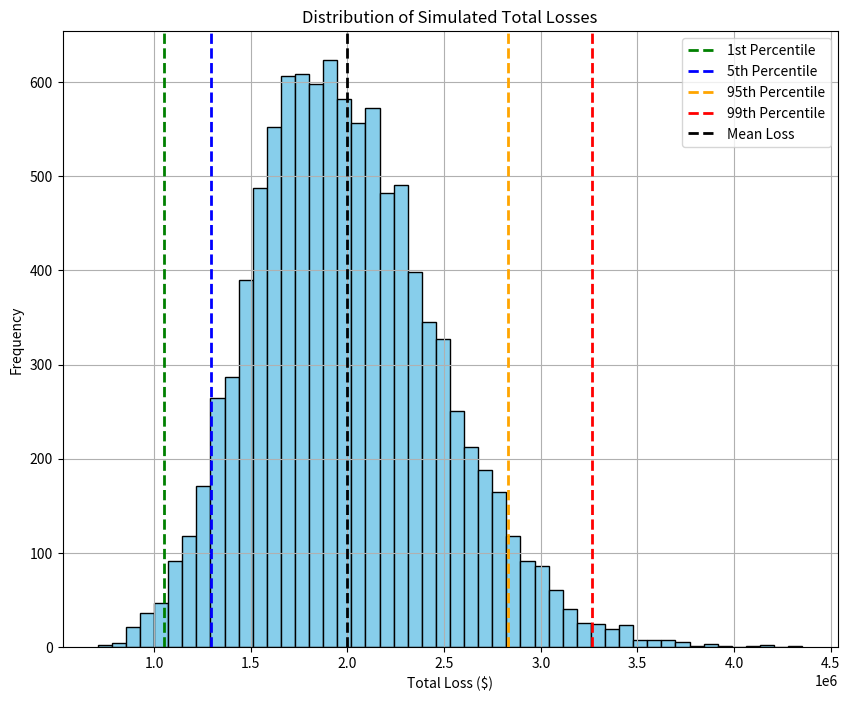

Python code for this plot:
# Import needed packages
import numpy as np
import pandas as pd
import matplotlib.pyplot as plt
import seaborn as sns

# Set the seed for reproducibility
np.random.seed(42)

# PARAMETERS
num_simulations = 10000 # The number of simulations to run
total_exposure = 100000000 # Total value of the loan portfolio
mean_default_rate = 0.05 # Using 5% as the default to start
std_default_rate = 0.01 # Standard deviation of default rate (1%)
mean_loss_given_default = 0.40 # 40% loss on the porfolio if it goes into default
std_lgd = 0.05 # Standard deviation of the loss (5%)

# --- SIMULATION ---

def a_beta_params(mean, std):
    """
    Function to calculate the alpha and beta parameters needed get the beta distribution
    Inputs:
    mean (float) - The mean of the data.
    std (float) - The standard deviation of the data.
    Returns:
    alpha (float): The calculated alpha needed for the beta distribution.
    beta (float): The calculated beta needed for the beta distribution.

    """
    variance = std**2
    k = mean * (1-mean)/variance-1
    alpha = mean * k
    beta = (1-mean) * k
    return alpha, beta

# Getting alpha and beta for the default rate and the lgd
alpha_d, beta_d = a_beta_params(mean_default_rate, std_default_rate)
alpha_l, beta_l = a_beta_params(mean_loss_given_default, std_lgd)

# Using a Beta distribution to more accurately reflect real world conditions.
default_rates = np.random.beta(alpha_d, beta_d, num_simulations)
lgd_rates = np.random.beta(alpha_l, beta_l, num_simulations)

# Calculating losses
total_losses = default_rates * lgd_rates * total_exposure


# Analysis and Results

summary_stats = {
    "Mean Loss": np.mean(total_losses), 
    "Median Loss": np.median(total_losses), 
    "95th percentile (VaR)": np.percentile(total_losses, 95), 
    "99th percentile (VaR)": np.percentile(total_losses, 99),
    "5th Percentile (VaR)": np.percentile(total_losses, 5), 
    "1st Percentile (VaR)": np.percentile(total_losses, 1), 
    "Max Loss": np.max(total_losses), 
    "Min Loss": np.min(total_losses) 
}

print("\n Summary of Monte Carlo Simulations - Beta Distribution")
for key, value in summary_stats.items():
    print(f"{key}: ${value:,.2f}")


# Plot Results
plt.figure(figsize = (10, 8))
plt.hist(total_losses, bins = 50, color="skyblue", edgecolor="black")
plt.axvline(np.percentile(total_losses, 1), color="g", linestyle="dashed", linewidth=2, label="1st Percentile")
plt.axvline(np.percentile(total_losses, 5), color="b", linestyle="dashed", linewidth=2, label="5th Percentile")
plt.axvline(np.percentile(total_losses, 95), color="orange", linestyle="dashed", linewidth=2, label="95th Percentile")
plt.axvline(np.percentile(total_losses, 99), color='red', linestyle="dashed", linewidth=2, label="99th Percentile")
plt.axvline(np.mean(total_losses), color="black", linestyle="dashed", linewidth=2, label="Mean Loss")
plt.title("Distribution of Simulated Total Losses")
plt.xlabel("Total Loss ($)")
plt.ylabel("Frequency")
plt.legend()
plt.grid(True)
plt.show()

